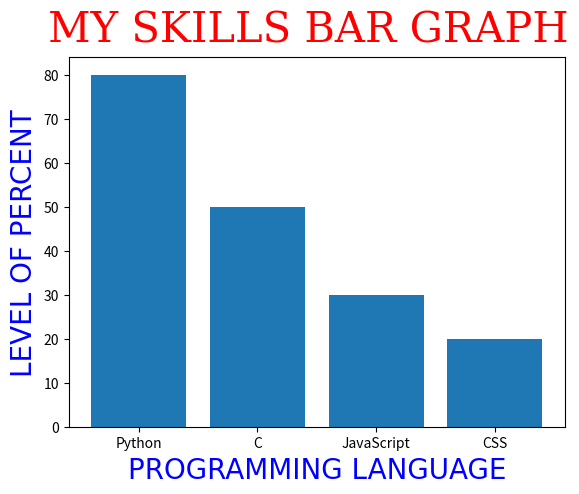

The script that saved this image:


import numpy as np
import matplotlib.pyplot as plt

y = ([80, 50, 30, 20])
x = np.array(["Python", "C", "JavaScript", "CSS"])

font1 = {"family" : "serif", "color" : "r"}
font2 = {"family" : "arial", "color" : "b"}

plt.suptitle("MY SKILLS BAR GRAPH", fontdict = font1,  size = 30)
plt.ylabel("LEVEL OF PERCENT", fontdict = font2, size = 20)
plt.xlabel("PROGRAMMING LANGUAGE", fontdict = font2, size = 20)
plt.bar(x, y)
plt.show()
